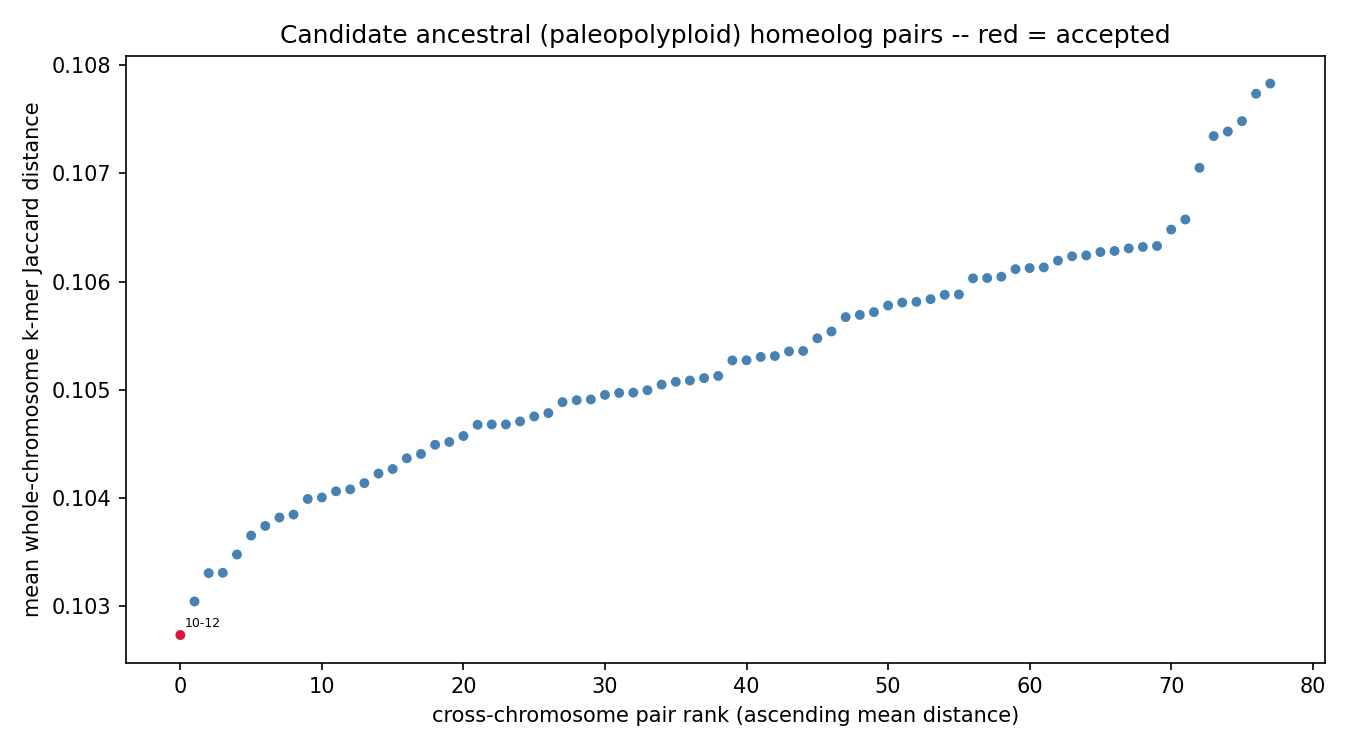

The file beside this chart, header and first rows:
chrom_a	chrom_b	mean_distance	n_haplotype_copy_pairs	resolution_limited	n_resolution_limited_of_total
chr10	chr12	0.1027	1	False	0/1
